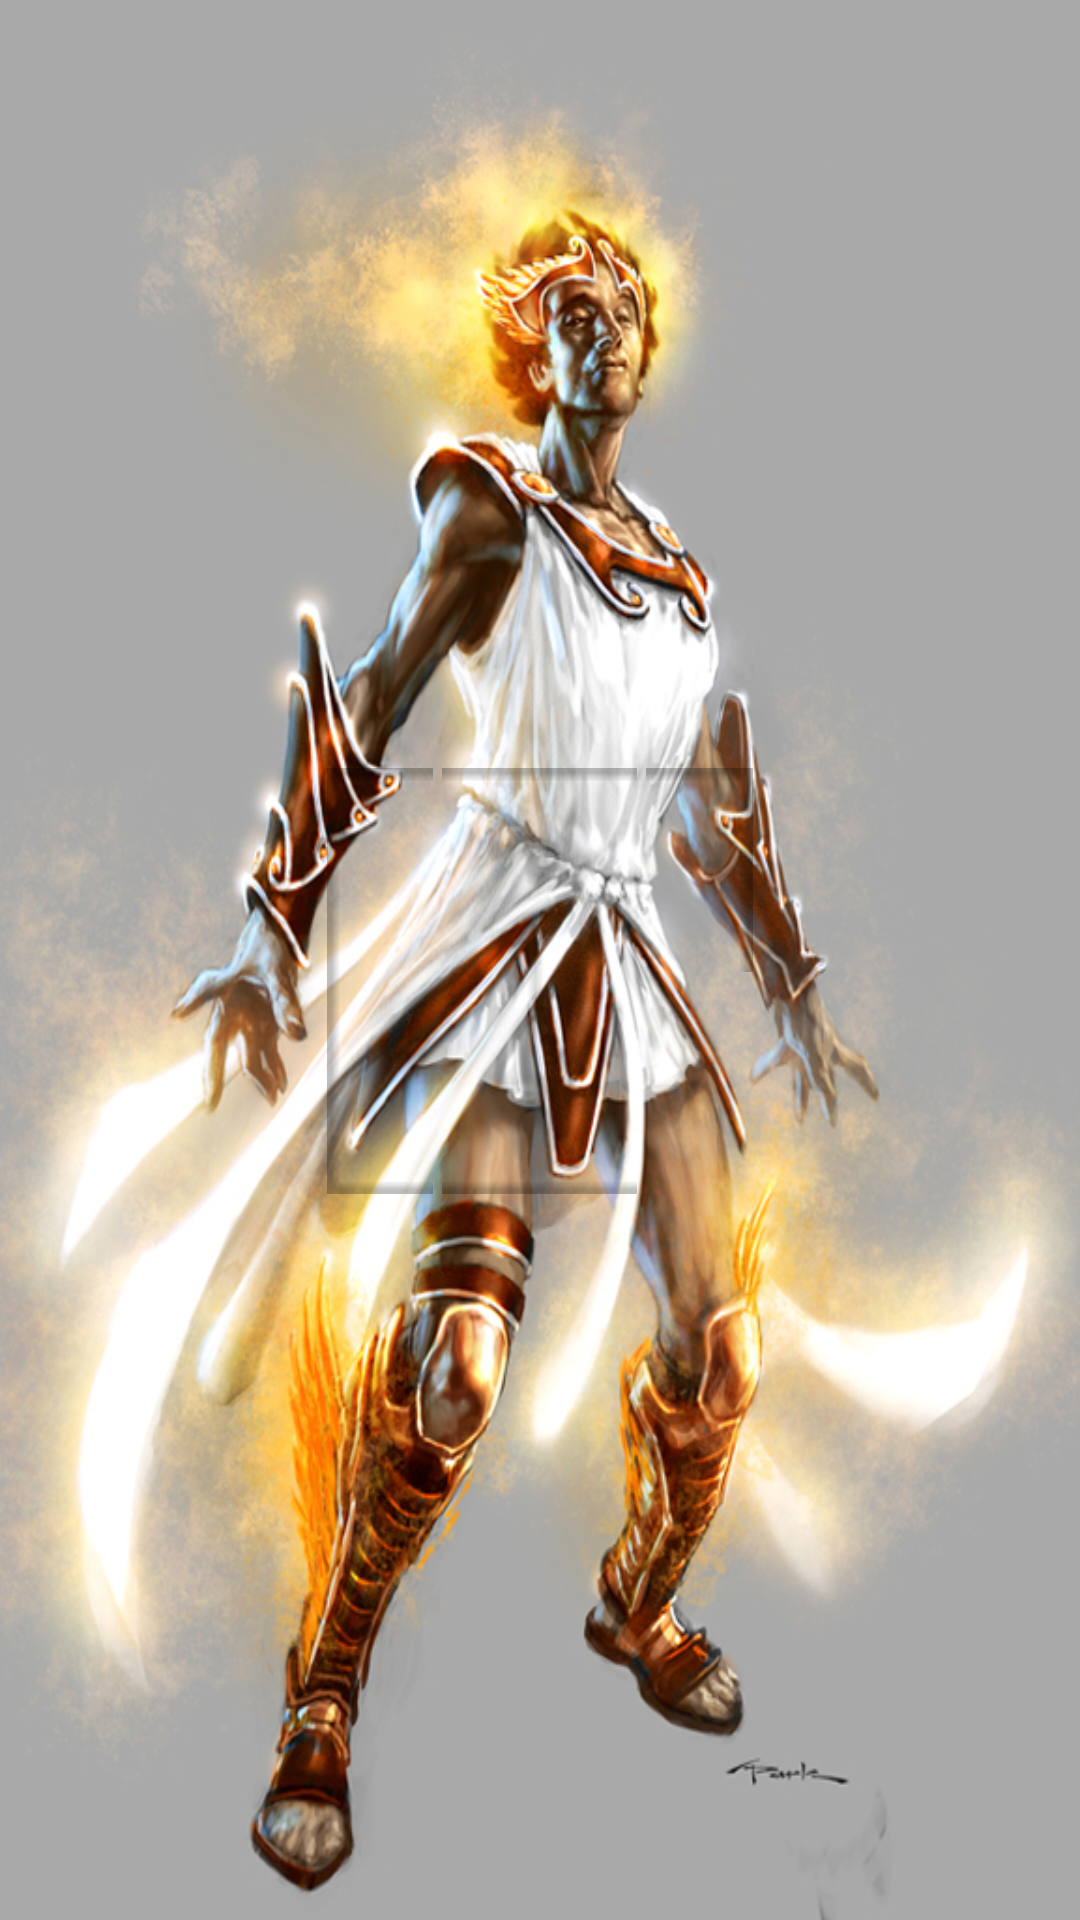

This screen was rendered from an Android layout file. Write that file and the resources it references.
<!-- AndroidManifest.xml: application theme AppTheme -->
<!-- res/layout/activity_splash.xml -->
<?xml version="1.0" encoding="utf-8"?>
<android.support.constraint.ConstraintLayout xmlns:android="http://schemas.android.com/apk/res/android"
    xmlns:app="http://schemas.android.com/apk/res-auto"
    xmlns:tools="http://schemas.android.com/tools"
    android:layout_width="match_parent"
    android:layout_height="match_parent"
    android:background="@drawable/back1"
    tools:context="com.SCAD.HERMES.SplashScreen">

<RelativeLayout
    android:layout_width="match_parent"
    android:layout_height="match_parent">

    <ImageView
        android:id="@+id/imageView2"
        android:layout_width="149dp"
        android:layout_height="142dp"
        android:layout_alignParentBottom="true"
        android:layout_centerHorizontal="true"
        android:layout_marginBottom="242dp"
        android:background="@drawable/load"
        android:src="@drawable/abc_ab_share_pack_mtrl_alpha"
        tools:layout_editor_absoluteX="131dp"
        tools:layout_editor_absoluteY="288dp" />
</RelativeLayout>
</android.support.constraint.ConstraintLayout>
<!-- resources referenced by this layout -->
<resources>
  <!-- drawable back1: jpeg bitmap (drawable, 354061 bytes) -->
  <style name="AppTheme" parent="Base.Theme.AppCompat.Light.DarkActionBar">
  
  
          <item name="android:actionBarStyle">@style/actionBarBackground</item>
          <item name="actionBarStyle">@style/actionBarBackground</item>
          <item name="android:colorPrimaryDark">#1770ff</item>
  
  
      </style>
  <style name="actionBarBackground" parent="@style/Widget.AppCompat.Light.ActionBar.Solid.Inverse">
              <item name="android:background">#4c76df</item>
              <item name="background">@color/blue</item>
          </style>
  <color name="blue">#51bfed</color>
</resources>
